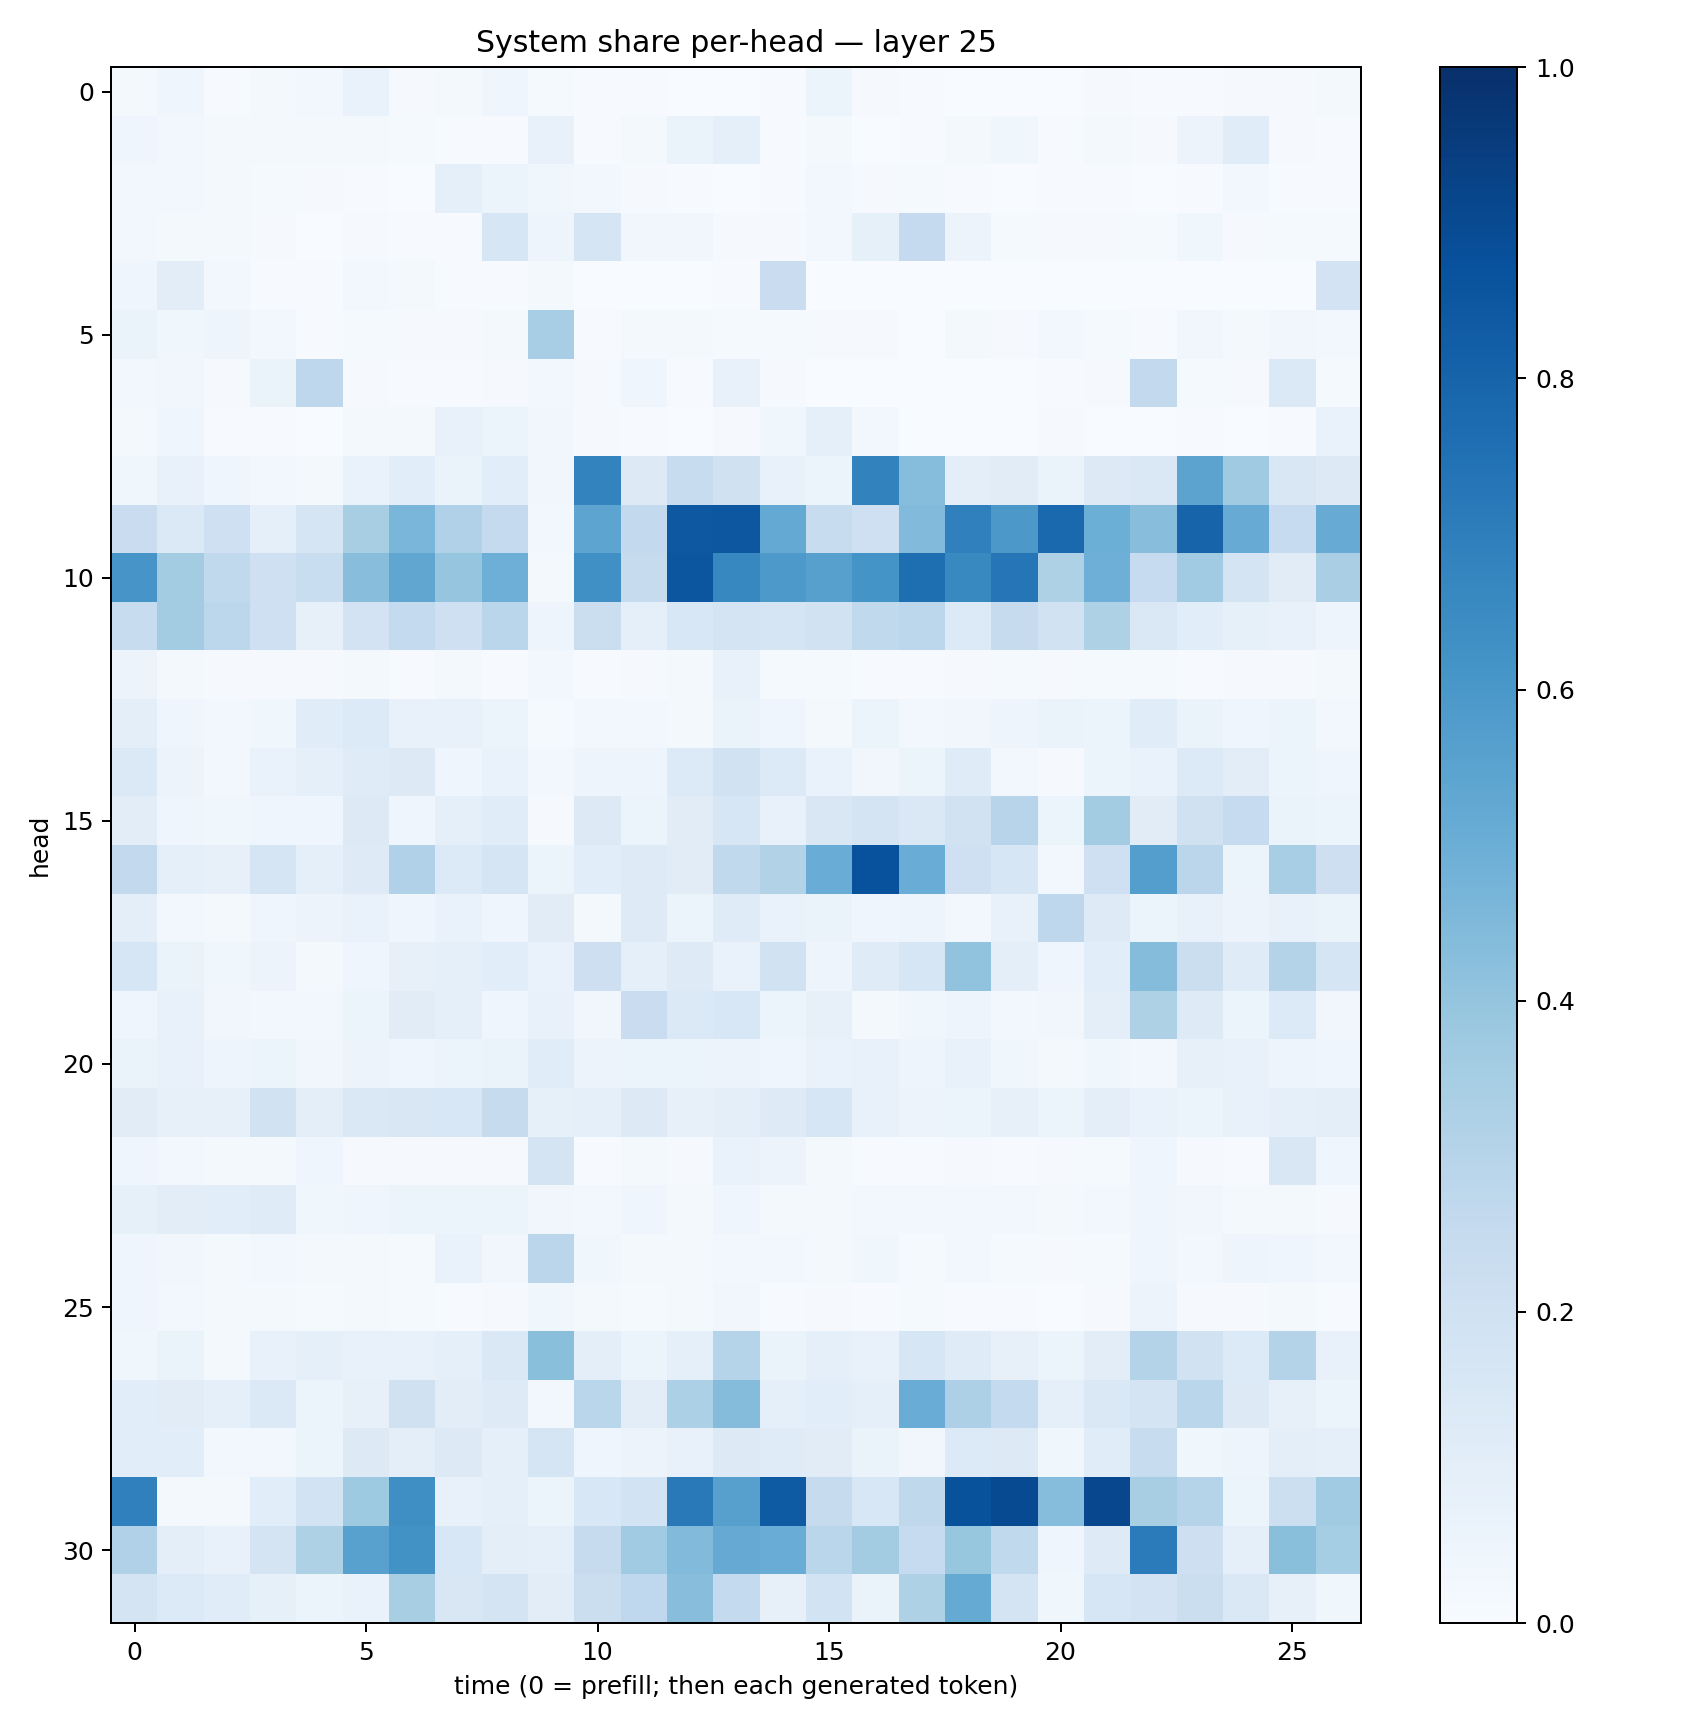

The file beside this chart, header and first rows:
0.019982388, 0.044482756, 0.0044270195, 0.022863094, 0.027490668, 0.06907669, 0.011247046, 0.022999847, 0.043394834, 0.014759154, 0.005304448, 0.0065305033, 0.003885999, 0.0028996675, 0.004975951, 0.051287703, 0.009713074, 0.0050390754, 0.0032133982, 0.0034220926, 0.0028135953, 0.010331809, 0.0066086957, 0.0049438784
0.04578, 0.02703, 0.0171, 0.01588, 0.01821, 0.0211, 0.01496, 0.003977, 0.006771, 0.07483, 0.003928, 0.02033, 0.06386, 0.08775, 0.005956, 0.0195, 0.003457, 0.004118, 0.01833, 0.03603, 0.005479, 0.0169, 0.0082, 0.0565
0.0253, 0.02974, 0.02252, 0.01201, 0.01003, 0.006405, 0.002803, 0.09218, 0.05284, 0.03851, 0.02757, 0.008912, 0.00745, 0.003476, 0.004108, 0.0251, 0.01102, 0.01561, 0.006352, 0.003335, 0.004422, 0.006236, 0.001564, 0.005394
0.02776, 0.0223, 0.01962, 0.009975, 0.00338, 0.008074, 0.007081, 0.007672, 0.1575, 0.04938, 0.1661, 0.03451, 0.03419, 0.01013, 0.009804, 0.03044, 0.08541, 0.2505, 0.05794, 0.01205, 0.01028, 0.008095, 0.01325, 0.03548
0.04388, 0.1026, 0.02987, 0.006736, 0.005141, 0.03047, 0.02064, 0.004048, 0.004886, 0.01609, 0.002894, 0.003066, 0.001956, 0.004551, 0.2274, 0.0004602, 0.0007629, 0.0005748, 0.001346, 0.0008142, 0.001803, 0.002075, 0.0003832, 0.0002968
0.06364, 0.03801, 0.0501, 0.03079, 0.004827, 0.01369, 0.009294, 0.008483, 0.01815, 0.3467, 0.003968, 0.01943, 0.0198, 0.01287, 0.01246, 0.008458, 0.008233, 0.003472, 0.02161, 0.007991, 0.03052, 0.01539, 0.006034, 0.03201
0.02835, 0.03203, 0.008884, 0.06443, 0.277, 0.008618, 0.005349, 0.004, 0.01011, 0.02457, 0.01129, 0.04533, 0.007113, 0.07137, 0.009415, 0.0004126, 0.001981, 0.003843, 0.003191, 0.00167, 0.007526, 0.01149, 0.2615, 0.01308
0.02266, 0.04192, 0.006157, 0.004787, 0.003705, 0.01774, 0.01942, 0.07334, 0.05292, 0.03164, 0.009568, 0.004995, 0.002737, 0.008978, 0.03814, 0.08861, 0.02404, 0.002839, 0.0008603, 0.001168, 0.008483, 0.002334, 0.001743, 0.004255
0.0373, 0.07718, 0.04379, 0.02659, 0.01927, 0.06684, 0.1079, 0.06514, 0.1065, 0.03306, 0.6783, 0.1312, 0.2401, 0.1983, 0.0747, 0.05419, 0.6804, 0.4303, 0.09855, 0.112, 0.06409, 0.1299, 0.1426, 0.5456
0.2272, 0.1383, 0.21, 0.08658, 0.1643, 0.3434, 0.4609, 0.3188, 0.2536, 0.02348, 0.5403, 0.2595, 0.8451, 0.8503, 0.5203, 0.2369, 0.2067, 0.4421, 0.691, 0.5976, 0.7845, 0.4966, 0.4266, 0.7995
0.6091, 0.3556, 0.2624, 0.2059, 0.2343, 0.4288, 0.5314, 0.3961, 0.4935, 0.01676, 0.6297, 0.2428, 0.8541, 0.6649, 0.5933, 0.5607, 0.6135, 0.758, 0.6574, 0.7269, 0.3204, 0.4939, 0.247, 0.3637
0.2398, 0.3562, 0.2812, 0.2045, 0.08137, 0.1815, 0.2558, 0.2094, 0.286, 0.04966, 0.2235, 0.08864, 0.1544, 0.1783, 0.1679, 0.1933, 0.2647, 0.2792, 0.1336, 0.2441, 0.1912, 0.3214, 0.1429, 0.1075
0.05803, 0.01613, 0.00941, 0.008871, 0.01027, 0.02323, 0.006414, 0.01607, 0.005259, 0.02526, 0.004652, 0.009175, 0.01601, 0.07697, 0.01232, 0.01301, 0.00741, 0.007184, 0.007871, 0.0138, 0.008026, 0.01419, 0.01556, 0.007416
0.09629, 0.04197, 0.02392, 0.03875, 0.117, 0.1366, 0.07648, 0.07097, 0.06244, 0.01346, 0.02871, 0.03119, 0.02172, 0.06617, 0.03959, 0.01894, 0.05951, 0.02614, 0.03131, 0.04766, 0.06358, 0.05995, 0.1155, 0.06368
0.1392, 0.05697, 0.02508, 0.06897, 0.08769, 0.1201, 0.1301, 0.03912, 0.06816, 0.02813, 0.0483, 0.04921, 0.1335, 0.1906, 0.1351, 0.06764, 0.03154, 0.05256, 0.1176, 0.02803, 0.009298, 0.06153, 0.06852, 0.1366
0.1022, 0.04549, 0.03772, 0.04375, 0.04114, 0.128, 0.04503, 0.09333, 0.1151, 0.01001, 0.1304, 0.05189, 0.1127, 0.1569, 0.07622, 0.1513, 0.1749, 0.1443, 0.194, 0.2951, 0.05937, 0.3582, 0.1102, 0.1981
0.2595, 0.08828, 0.07936, 0.167, 0.08732, 0.125, 0.317, 0.1349, 0.1704, 0.06072, 0.1063, 0.1223, 0.1111, 0.2636, 0.3104, 0.5076, 0.8722, 0.5051, 0.2078, 0.1587, 0.0308, 0.2092, 0.568, 0.2841
0.09711, 0.03029, 0.02068, 0.04342, 0.05676, 0.06657, 0.04172, 0.06996, 0.0435, 0.1123, 0.01971, 0.122, 0.05272, 0.1194, 0.06958, 0.06538, 0.04279, 0.0479, 0.02797, 0.07805, 0.2746, 0.1222, 0.05254, 0.07251
0.1611, 0.06535, 0.03762, 0.05588, 0.01651, 0.04133, 0.07929, 0.08824, 0.106, 0.06915, 0.2136, 0.09043, 0.1232, 0.06731, 0.1876, 0.04934, 0.1203, 0.1589, 0.4041, 0.1002, 0.04361, 0.1094, 0.4364, 0.2193
0.0467, 0.07495, 0.0315, 0.03057, 0.0275, 0.05124, 0.1121, 0.09349, 0.04037, 0.07265, 0.0329, 0.2293, 0.138, 0.1559, 0.05181, 0.08089, 0.02256, 0.03564, 0.05048, 0.02678, 0.03436, 0.1011, 0.324, 0.1221
0.06605, 0.07608, 0.04823, 0.05106, 0.03261, 0.05555, 0.04436, 0.05408, 0.06468, 0.1148, 0.05564, 0.06118, 0.0522, 0.05792, 0.04604, 0.06846, 0.07564, 0.04921, 0.07106, 0.03635, 0.01904, 0.03716, 0.03098, 0.07948
0.1094, 0.07877, 0.07927, 0.192, 0.09978, 0.1449, 0.1523, 0.1532, 0.2458, 0.08435, 0.08966, 0.1276, 0.07886, 0.09508, 0.125, 0.1579, 0.07326, 0.05772, 0.05411, 0.08175, 0.05904, 0.09611, 0.07006, 0.06019
0.04342, 0.031, 0.01719, 0.02149, 0.04163, 0.01104, 0.009714, 0.0083, 0.01109, 0.1747, 0.005172, 0.02046, 0.009842, 0.0689, 0.05524, 0.02099, 0.004942, 0.006121, 0.008569, 0.004096, 0.008648, 0.01184, 0.04448, 0.01015
0.08319, 0.1038, 0.1058, 0.1177, 0.0367, 0.04342, 0.06177, 0.06226, 0.05911, 0.03428, 0.02633, 0.0468, 0.01894, 0.04295, 0.02172, 0.01938, 0.03036, 0.02484, 0.0244, 0.02695, 0.02185, 0.02993, 0.03934, 0.0336
0.04066, 0.03225, 0.02342, 0.03027, 0.02106, 0.02041, 0.01424, 0.06648, 0.03377, 0.283, 0.03711, 0.02202, 0.01629, 0.0259, 0.02429, 0.01969, 0.03821, 0.01323, 0.02364, 0.01211, 0.008204, 0.01492, 0.03949, 0.0242
0.04488, 0.02708, 0.0221, 0.02249, 0.01316, 0.01579, 0.01337, 0.007644, 0.01162, 0.03867, 0.02052, 0.01424, 0.01856, 0.0329, 0.005766, 0.01149, 0.007061, 0.01253, 0.007029, 0.006683, 0.002615, 0.01133, 0.05483, 0.009809
0.03861, 0.06532, 0.01995, 0.07306, 0.09097, 0.07468, 0.07359, 0.09198, 0.1457, 0.4248, 0.1002, 0.05448, 0.0868, 0.3008, 0.0647, 0.08991, 0.07141, 0.1622, 0.1209, 0.08069, 0.06115, 0.1029, 0.3078, 0.1899
0.1085, 0.1109, 0.09342, 0.1389, 0.06108, 0.08098, 0.1987, 0.1037, 0.1218, 0.02625, 0.2859, 0.1025, 0.3303, 0.4338, 0.08709, 0.1076, 0.09175, 0.5063, 0.3266, 0.2545, 0.08977, 0.1433, 0.1755, 0.2881
0.1071, 0.1055, 0.03044, 0.03013, 0.05871, 0.1287, 0.09948, 0.1295, 0.08877, 0.1641, 0.04311, 0.05824, 0.07205, 0.1268, 0.1192, 0.1105, 0.06502, 0.03355, 0.1353, 0.1311, 0.03753, 0.1147, 0.2345, 0.03635
0.6902, 0.01846, 0.01735, 0.1075, 0.1853, 0.3718, 0.6329, 0.07298, 0.08952, 0.05972, 0.1534, 0.1836, 0.7163, 0.5602, 0.8351, 0.2426, 0.1524, 0.2696, 0.869, 0.8972, 0.4314, 0.91, 0.3409, 0.2974
0.3179, 0.09696, 0.07498, 0.1719, 0.3206, 0.5576, 0.6235, 0.1539, 0.09471, 0.08998, 0.2454, 0.3666, 0.4443, 0.5123, 0.5056, 0.2882, 0.3559, 0.2485, 0.3942, 0.2624, 0.04471, 0.1215, 0.7106, 0.213
0.1753, 0.133, 0.1145, 0.08445, 0.05209, 0.06868, 0.3406, 0.1518, 0.1735, 0.1025, 0.223, 0.2695, 0.4273, 0.2549, 0.08092, 0.1847, 0.06282, 0.3208, 0.5161, 0.1795, 0.03543, 0.1569, 0.1832, 0.2248
